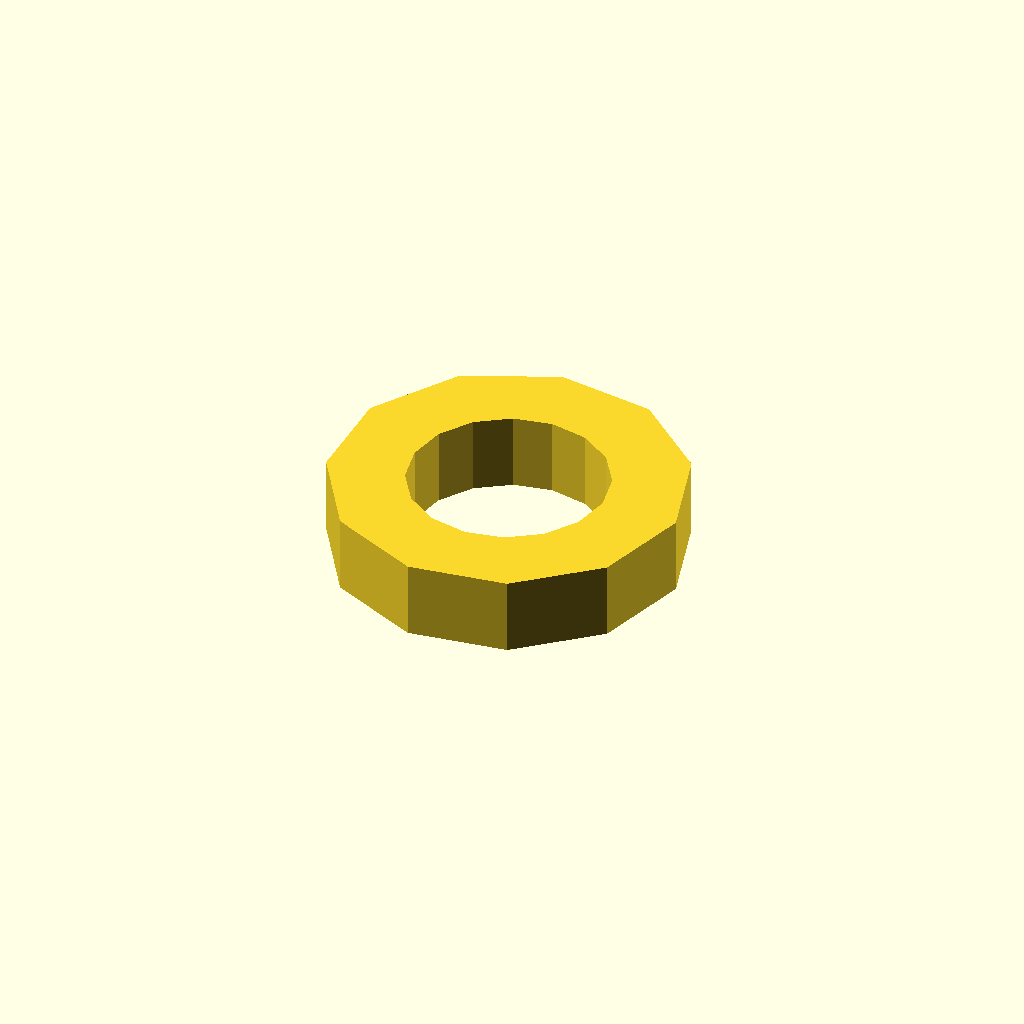
Cell 1: rendered with the file's own defaults.
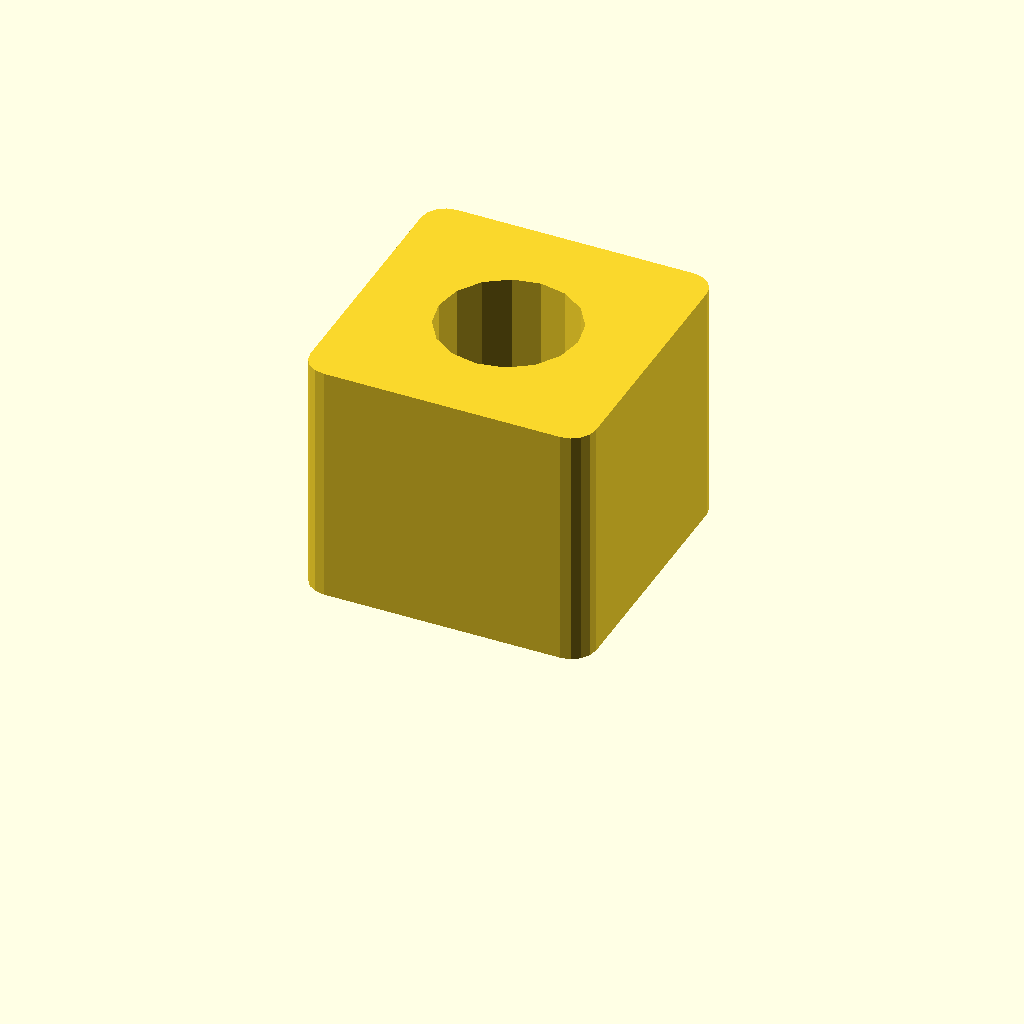
Cell 2: the same model with washer = false.
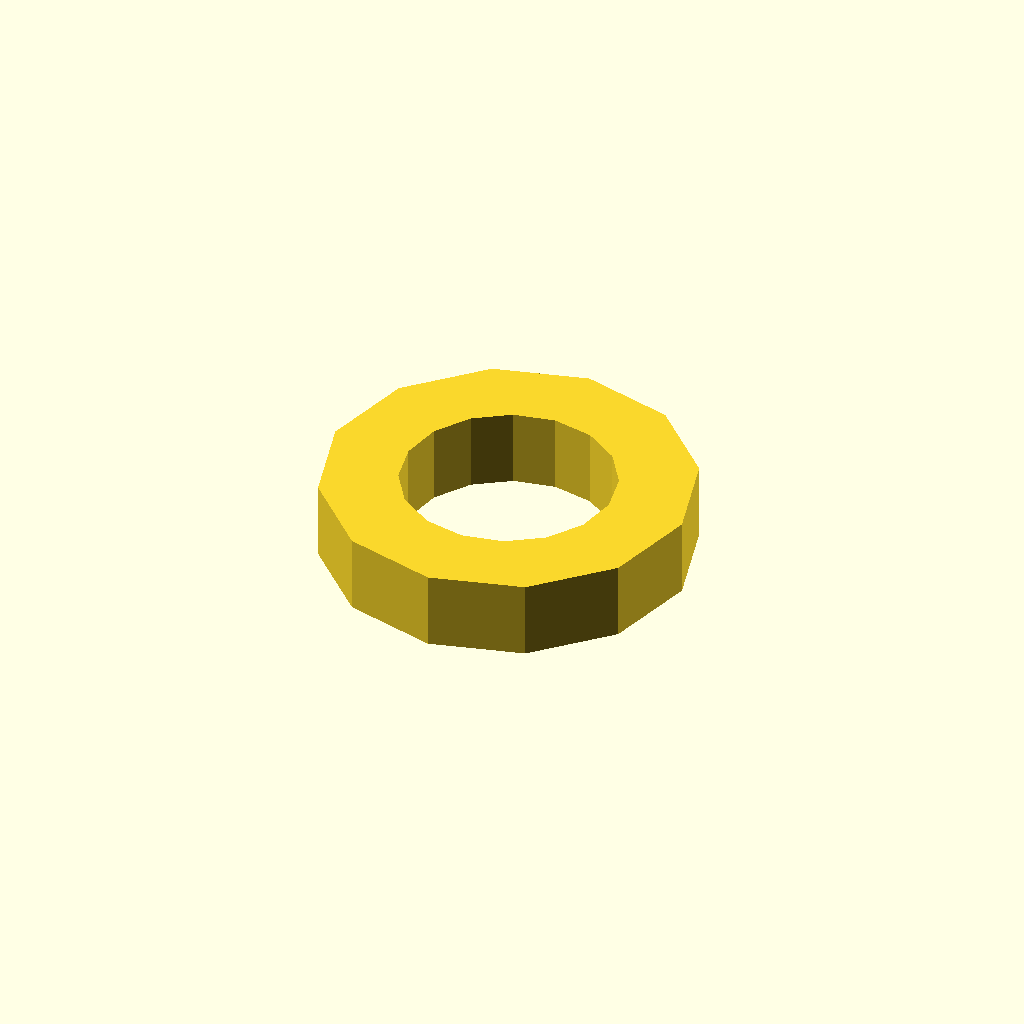
Cell 3: screwTolerance = 0.25 (everything else at default).
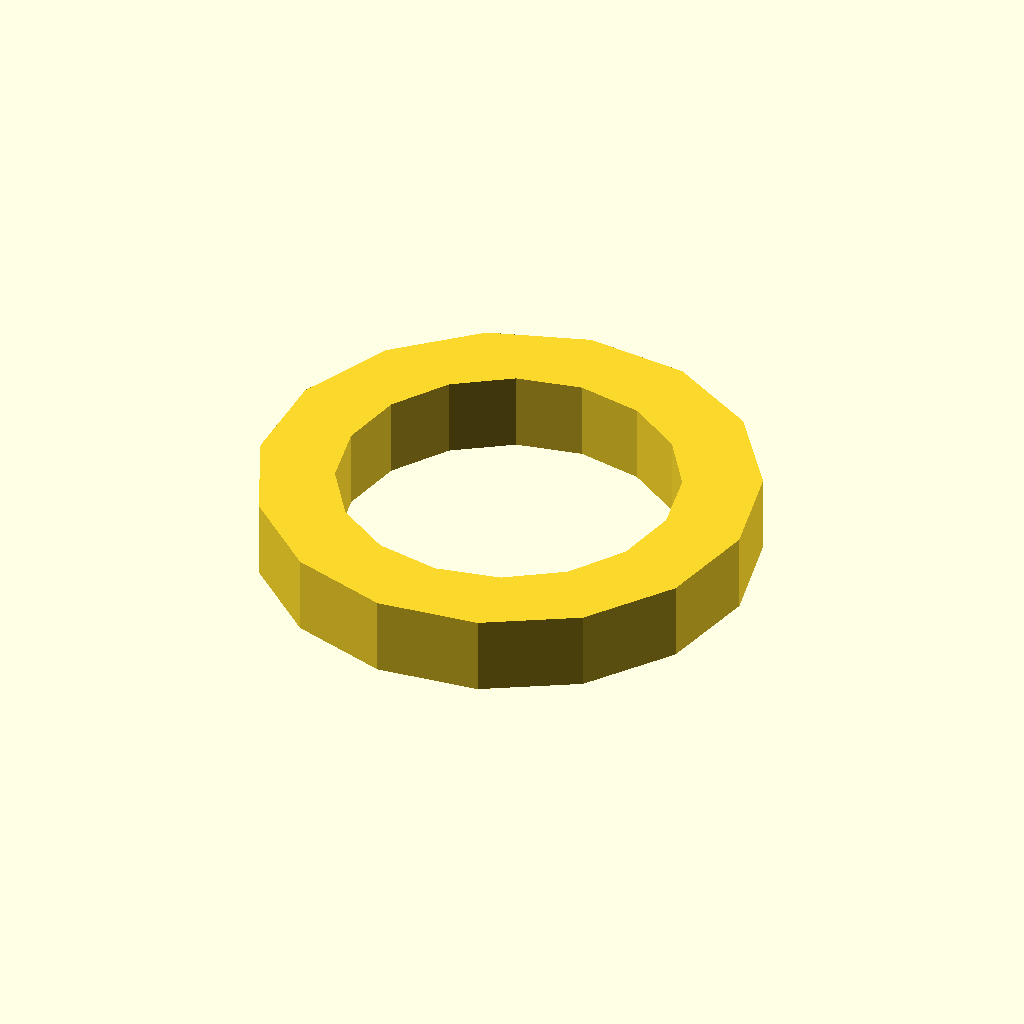
Cell 4: the same model with screwHoleSize = 5.2.
All cells are drawn from one camera (rotation 55°, 0°, 25°, orthographic, colour scheme Cornfield), so only the parameter changes between them.
The OpenSCAD source (forcenut.scad):
use <roundedsquare.scad>;

screwTolerance = 0.125;
screwHoleSize = 2.6;
maxScrewLength = 10;
screwHoleSize1 = screwHoleSize + 2*screwTolerance;

washer = true;

render(convexity=2)
if (washer) 
difference() {
    cylinder(h=1.5, d=screwHoleSize1+4);
    translate([0,0,-.5])
    cylinder(d=screwHoleSize1+1, h=4, $fn=16);
}
else
difference() {
    linear_extrude(height=5) roundedSquare(size=screwHoleSize1+3,radius=0.5,center=true);
    translate([0,0,-.5])
    cylinder(d=screwHoleSize1, h=6, $fn=16);
}
Customizer parameters (derived from the source; name, type, default, range or options):
screwTolerance: number, default 0.125
screwHoleSize: number, default 2.6
maxScrewLength: number, default 10
washer: bool, default true
